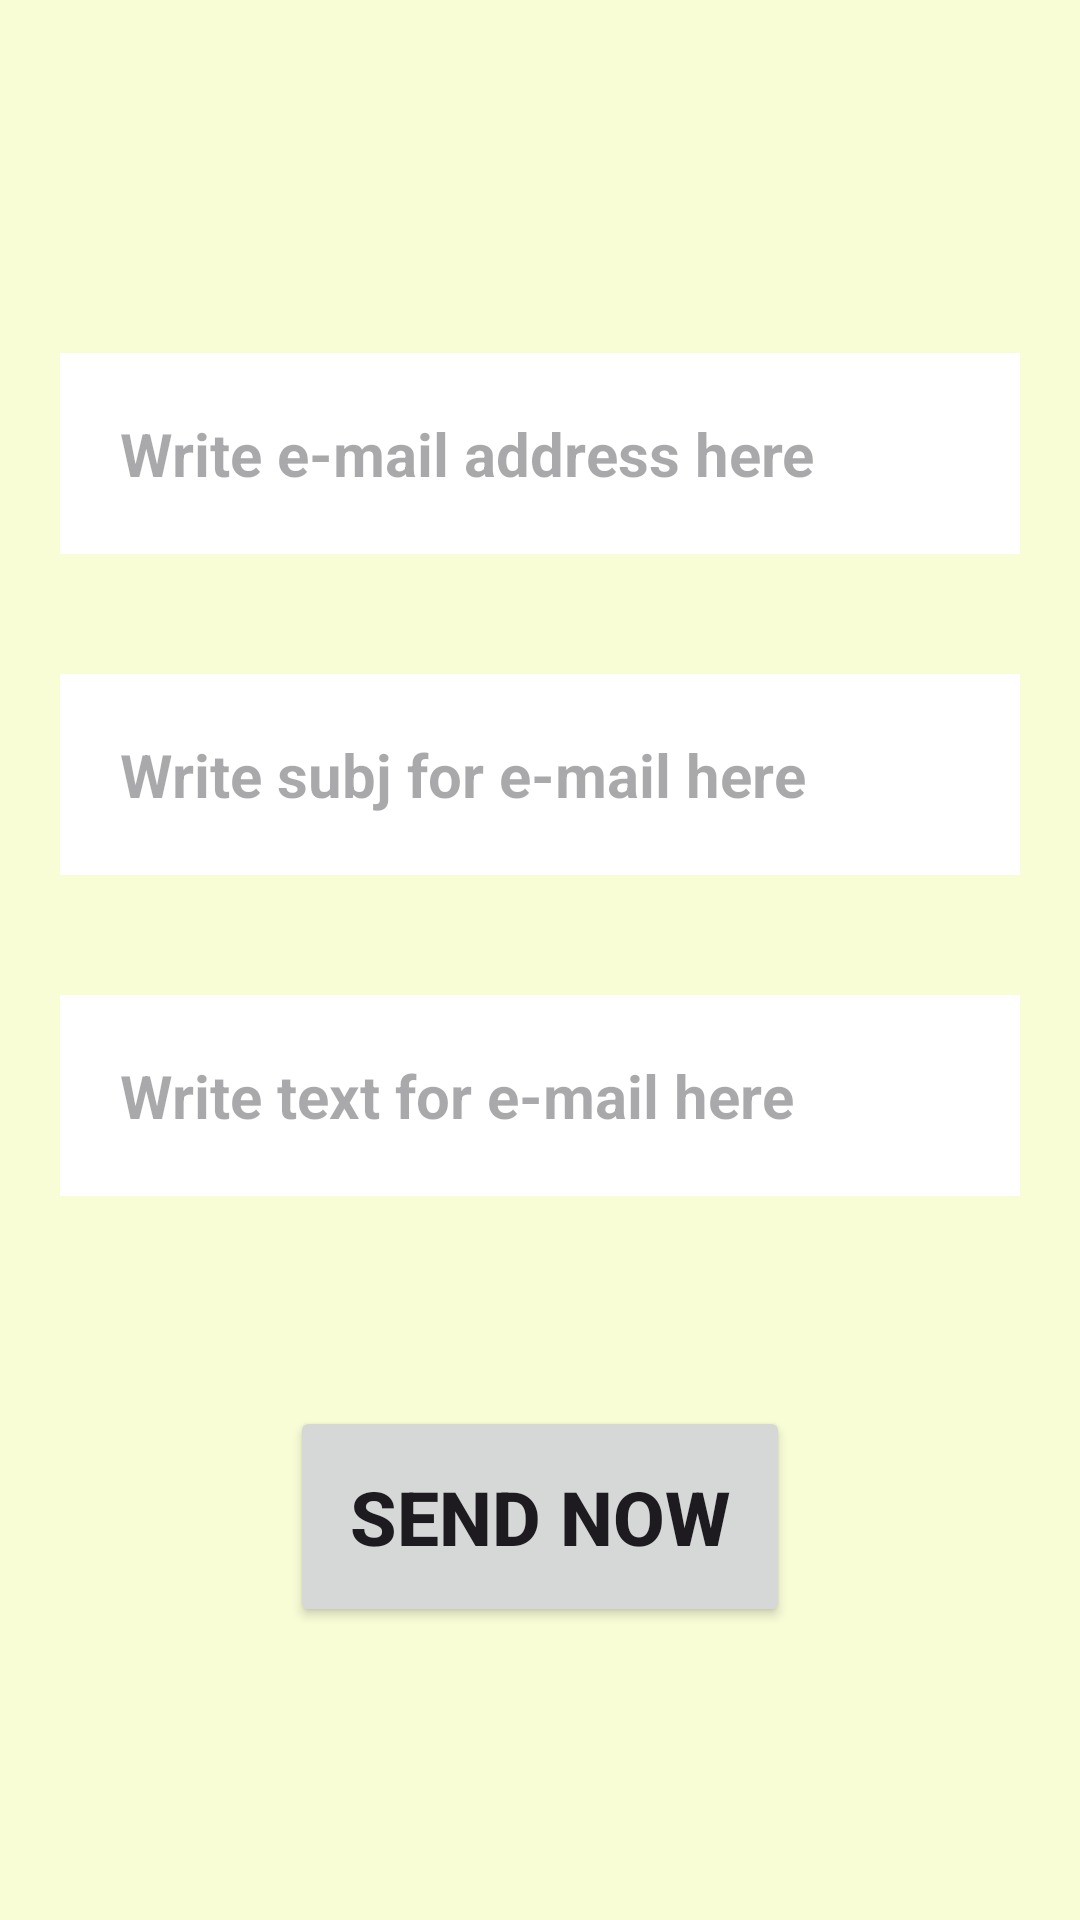

Write the Android layout XML for this screen, with the resource values it uses.
<!-- AndroidManifest.xml: application theme Theme.Connections001 -->
<!-- res/layout/activity_send_mail.xml -->
<?xml version="1.0" encoding="utf-8"?>
<LinearLayout xmlns:android="http://schemas.android.com/apk/res/android"
    xmlns:app="http://schemas.android.com/apk/res-auto"
    xmlns:tools="http://schemas.android.com/tools"
    android:id="@+id/main"
    android:layout_width="match_parent"
    android:layout_height="match_parent"
    android:orientation="vertical"
    android:gravity="center"
    android:background="#F9FDD6"
    tools:context=".activitySendMail">

    <EditText
        android:id="@+id/etAddress"
        android:layout_width="match_parent"
        android:layout_height="wrap_content"
        android:ems="10"
        android:layout_margin="20dp"
        android:textSize="20dp"
        android:padding="20dp"
        android:background="#FFFFFF"
        android:textStyle="bold"
        android:inputType="textEmailAddress"
        android:hint="Write e-mail address here"/>

    <EditText
        android:id="@+id/etSubj"
        android:layout_width="match_parent"
        android:layout_height="wrap_content"
        android:ems="10"
        android:layout_margin="20dp"
        android:textSize="20dp"
        android:padding="20dp"
        android:background="#FFFFFF"
        android:textStyle="bold"
        android:inputType="text"
        android:hint="Write subj for e-mail here"/>

    <EditText
        android:id="@+id/etText"
        android:layout_width="match_parent"
        android:layout_height="wrap_content"
        android:ems="10"
        android:layout_margin="20dp"
        android:textSize="20dp"
        android:padding="20dp"
        android:background="#FFFFFF"
        android:textStyle="bold"
        android:inputType="textMultiLine"
        android:hint="Write text for e-mail here"/>

    <Button
        android:id="@+id/bMail"
        android:layout_width="wrap_content"
        android:layout_height="wrap_content"
        android:layout_marginTop="50dp"
        android:textSize="25dp"
        android:padding="20dp"
        android:textStyle="bold"
        android:text="Send now"/>

</LinearLayout>
<!-- resources referenced by this layout -->
<resources>
  <style name="Theme.Connections001" parent="Base.Theme.Connections001" />
  <style name="Base.Theme.Connections001" parent="Theme.Material3.DayNight.NoActionBar">
          
          
      </style>
</resources>
